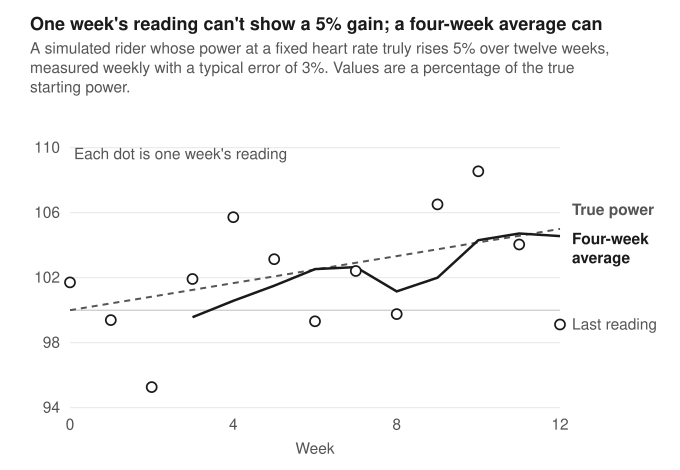

The table this chart was drawn from, first rows:
week, true, reading, avg4
0, 100.0, 101.7, 
1, 100.4, 99.39, 
2, 100.8, 95.27, 
3, 101.2, 101.9, 99.57
4, 101.7, 105.7, 100.6
5, 102.1, 103.1, 101.5
6, 102.5, 99.32, 102.5
7, 102.9, 102.4, 102.7
8, 103.3, 99.76, 101.2
9, 103.8, 106.5, 102.0
10, 104.2, 108.5, 104.3
11, 104.6, 104, 104.7
12, 105.0, 99.12, 104.6
